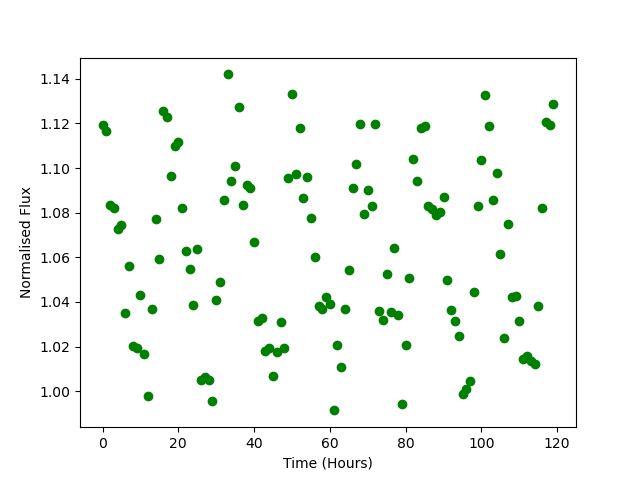

The table this chart was drawn from, first rows:
Time, Flux
0.0, 1.119
1.0, 1.117
2.0, 1.084
3.0, 1.082
4.0, 1.073
5.0, 1.074
6.0, 1.035
7.0, 1.056
8.0, 1.02
9.0, 1.019
10.0, 1.043
11.0, 1.017
12.0, 0.998
13.0, 1.037
14.0, 1.077
15.0, 1.059
16.0, 1.126
17.0, 1.123
18.0, 1.096
19.0, 1.11
20.0, 1.111
21.0, 1.082
22.0, 1.063
23.0, 1.055
24.0, 1.039
25.0, 1.064
26.0, 1.005
27.0, 1.006
28.0, 1.005
29.0, 0.9958
30.0, 1.041
31.0, 1.049
32.0, 1.086
33.0, 1.142
34.0, 1.094
35.0, 1.101
36.0, 1.127
37.0, 1.084
38.0, 1.092
39.0, 1.091
40.0, 1.067
41.0, 1.032
42.0, 1.033
43.0, 1.018
44.0, 1.019
45.0, 1.007
46.0, 1.018
47.0, 1.031
48.0, 1.019
49.0, 1.096
50.0, 1.133
51.0, 1.097
52.0, 1.118
53.0, 1.087
54.0, 1.096
55.0, 1.077
56.0, 1.06
57.0, 1.038
58.0, 1.037
59.0, 1.042
... 60 more rows
